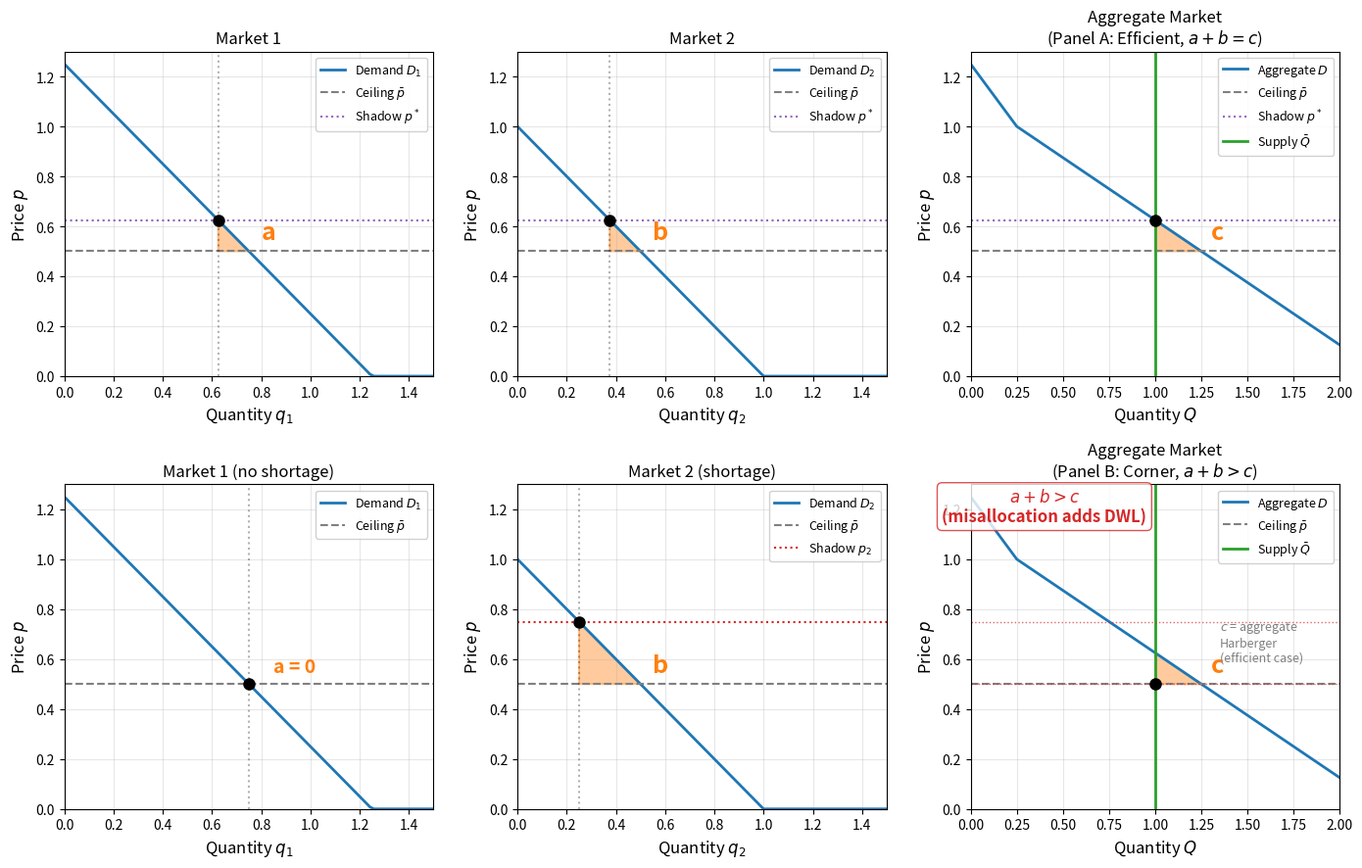

Python code for this plot: (Note: this script raises an exception after producing the figure.)
"""Figure 2: two-market misallocation under a price ceiling."""

import numpy as np
import matplotlib.pyplot as plt
from matplotlib.patches import Polygon
from pathlib import Path

# Figure styling
plt.rcParams.update({
    'font.size': 11,
    'axes.labelsize': 12,
    'axes.titlesize': 12,
    'legend.fontsize': 9,
    'xtick.labelsize': 10,
    'ytick.labelsize': 10,
    'text.usetex': False,
    'font.family': 'sans-serif',
})

# Linear demand setup (matches Figure 3 geometry)

# Market 1: P = a1 - b1*Q (higher intercept)
a1, b1 = 1.25, 1.0  # Choke price = 1.25, slope = 1

# Market 2: P = a2 - b2*Q (lower intercept)
a2, b2 = 1.0, 1.0  # Choke price = 1.0, slope = 1

# Price ceiling
p_bar = 0.5

# Demands at the ceiling
q1_bar = (a1 - p_bar) / b1  # = 0.75
q2_bar = (a2 - p_bar) / b2  # = 0.5

# Total supply under ceiling (shortage overall, but enough to fully serve market 1)
Q_bar = 1.0  # Less than q1_bar + q2_bar = 1.25, but > D1_bar = 0.75

# Efficient allocation: equalize shadow prices subject to q1 + q2 = Q_bar
q1_eff = 0.625
q2_eff = 0.375
p_star = a1 - b1 * q1_eff  # = 0.625

# Corner allocation: market 1 gets full demand, market 2 gets the residual
q1_corner = q1_bar  # = 0.75
q2_corner = Q_bar - q1_bar  # = 0.25
p1_corner = a1 - b1 * q1_corner  # = 0.5
p2_corner = a2 - b2 * q2_corner  # = 0.75

# 2x3 layout: markets 1-2-aggregate for panels A and B
fig, axes = plt.subplots(2, 3, figsize=(14, 9))

q_range = np.linspace(0, 1.5, 100)

# Colors
color_demand = 'C0'
color_supply = 'C2'
color_dwl = 'C1'

# Panel A: efficient allocation
ax1, ax2, ax3 = axes[0]

# Market 1 (efficient)
p1_curve = np.maximum(a1 - b1 * q_range, 0)
ax1.plot(q_range, p1_curve, color_demand, linewidth=2, label='Demand $D_1$')
ax1.axhline(y=p_bar, color='gray', linestyle='--', linewidth=1.5, label=r'Ceiling $\bar{p}$')
ax1.axhline(y=p_star, color='C4', linestyle=':', linewidth=1.5, label=r'Shadow $p^*$')

# DWL triangle a
triangle_a = Polygon([(q1_eff, p_bar), (q1_bar, p_bar), (q1_eff, p_star)],
                     alpha=0.4, facecolor=color_dwl, edgecolor=color_dwl, linewidth=1.5)
ax1.add_patch(triangle_a)
ax1.text(q1_bar + 0.05, 0.55, 'a', fontsize=18, fontweight='bold', color=color_dwl)

ax1.plot(q1_eff, p_star, 'ko', markersize=8)
ax1.axvline(x=q1_eff, color='k', linestyle=':', alpha=0.3)
ax1.set_xlim(0, 1.5)
ax1.set_ylim(0, 1.3)
ax1.set_xlabel('Quantity $q_1$')
ax1.set_ylabel('Price $p$')
ax1.set_title('Market 1')
ax1.legend(loc='upper right', framealpha=0.9)
ax1.grid(True, alpha=0.3)

# Market 2 (efficient)
p2_curve = np.maximum(a2 - b2 * q_range, 0)
ax2.plot(q_range, p2_curve, color_demand, linewidth=2, label='Demand $D_2$')
ax2.axhline(y=p_bar, color='gray', linestyle='--', linewidth=1.5, label=r'Ceiling $\bar{p}$')
ax2.axhline(y=p_star, color='C4', linestyle=':', linewidth=1.5, label=r'Shadow $p^*$')

# DWL triangle b
triangle_b = Polygon([(q2_eff, p_bar), (q2_bar, p_bar), (q2_eff, p_star)],
                     alpha=0.4, facecolor=color_dwl, edgecolor=color_dwl, linewidth=1.5)
ax2.add_patch(triangle_b)
ax2.text(q2_bar + 0.05, 0.55, 'b', fontsize=18, fontweight='bold', color=color_dwl)

ax2.plot(q2_eff, p_star, 'ko', markersize=8)
ax2.axvline(x=q2_eff, color='k', linestyle=':', alpha=0.3)
ax2.set_xlim(0, 1.5)
ax2.set_ylim(0, 1.3)
ax2.set_xlabel('Quantity $q_2$')
ax2.set_ylabel('Price $p$')
ax2.set_title('Market 2')
ax2.legend(loc='upper right', framealpha=0.9)
ax2.grid(True, alpha=0.3)

# Aggregate (efficient). Demand has a kink where market 2 drops out.
p_agg_high = np.linspace(a2, a1, 50)
q_agg_high = (a1 - p_agg_high) / b1
p_agg_low = np.linspace(0.01, a2, 50)
q_agg_low = (a1 - p_agg_low)/b1 + (a2 - p_agg_low)/b2
q_agg = np.concatenate([q_agg_low, q_agg_high])
p_agg = np.concatenate([p_agg_low, p_agg_high])

ax3.plot(q_agg, p_agg, color_demand, linewidth=2, label='Aggregate $D$')
ax3.axhline(y=p_bar, color='gray', linestyle='--', linewidth=1.5, label=r'Ceiling $\bar{p}$')
ax3.axhline(y=p_star, color='C4', linestyle=':', linewidth=1.5, label=r'Shadow $p^*$')
ax3.axvline(x=Q_bar, color=color_supply, linestyle='-', linewidth=2, label=r'Supply $\bar{Q}$')

# DWL triangle c = a + b
Q_bar_total = q1_bar + q2_bar
triangle_c = Polygon([(Q_bar, p_bar), (Q_bar_total, p_bar), (Q_bar, p_star)],
                     alpha=0.4, facecolor=color_dwl, edgecolor=color_dwl, linewidth=1.5)
ax3.add_patch(triangle_c)
ax3.text(Q_bar_total + 0.05, 0.55, 'c', fontsize=18, fontweight='bold', color=color_dwl)

ax3.plot(Q_bar, p_star, 'ko', markersize=8)
ax3.set_xlim(0, 2.0)
ax3.set_ylim(0, 1.3)
ax3.set_xlabel('Quantity $Q$')
ax3.set_ylabel('Price $p$')
ax3.set_title('Aggregate Market\n(Panel A: Efficient, $a + b = c$)')
ax3.legend(loc='upper right', framealpha=0.9)
ax3.grid(True, alpha=0.3)

# Panel B: corner allocation
ax4, ax5, ax6 = axes[1]

# Market 1 (corner)
ax4.plot(q_range, p1_curve, color_demand, linewidth=2, label='Demand $D_1$')
ax4.axhline(y=p_bar, color='gray', linestyle='--', linewidth=1.5, label=r'Ceiling $\bar{p}$')

# No shortage in market 1, so DWL in market 1 is zero
ax4.text(0.85, 0.55, 'a = 0', fontsize=14, fontweight='bold', color=color_dwl)

ax4.plot(q1_corner, p1_corner, 'ko', markersize=8)
ax4.axvline(x=q1_corner, color='k', linestyle=':', alpha=0.3)
ax4.set_xlim(0, 1.5)
ax4.set_ylim(0, 1.3)
ax4.set_xlabel('Quantity $q_1$')
ax4.set_ylabel('Price $p$')
ax4.set_title('Market 1 (no shortage)')
ax4.legend(loc='upper right', framealpha=0.9)
ax4.grid(True, alpha=0.3)

# Market 2 (corner)
ax5.plot(q_range, p2_curve, color_demand, linewidth=2, label='Demand $D_2$')
ax5.axhline(y=p_bar, color='gray', linestyle='--', linewidth=1.5, label=r'Ceiling $\bar{p}$')

# Market 2 has shortage: shadow price above the ceiling
ax5.axhline(y=p2_corner, color='C3', linestyle=':', linewidth=1.5, label=r'Shadow $p_2$')

# DWL triangle b
triangle_b_corner = Polygon([(q2_corner, p_bar), (q2_corner, p2_corner), (q2_bar, p_bar)],
                            alpha=0.4, facecolor=color_dwl, edgecolor=color_dwl, linewidth=1.5)
ax5.add_patch(triangle_b_corner)
ax5.text(q2_bar + 0.05, 0.55, 'b', fontsize=18, fontweight='bold', color=color_dwl)

# Mark market 2 allocation
ax5.plot(q2_corner, p2_corner, 'ko', markersize=8)
ax5.axvline(x=q2_corner, color='k', linestyle=':', alpha=0.3)

ax5.set_xlim(0, 1.5)
ax5.set_ylim(0, 1.3)
ax5.set_xlabel('Quantity $q_2$')
ax5.set_ylabel('Price $p$')
ax5.set_title('Market 2 (shortage)')
ax5.legend(loc='upper right', framealpha=0.9)
ax5.grid(True, alpha=0.3)

# Aggregate (corner)
ax6.plot(q_agg, p_agg, color_demand, linewidth=2, label='Aggregate $D$')
ax6.axhline(y=p_bar, color='gray', linestyle='--', linewidth=1.5, label=r'Ceiling $\bar{p}$')
ax6.axvline(x=Q_bar, color=color_supply, linestyle='-', linewidth=2, label=r'Supply $\bar{Q}$')

# Show both shadow prices
ax6.axhline(y=p1_corner, color='C3', linestyle=':', linewidth=1, alpha=0.7)
ax6.axhline(y=p2_corner, color='C3', linestyle=':', linewidth=1, alpha=0.7)

# Total DWL is larger than the efficient Harberger triangle
triangle_total = Polygon([(Q_bar, p_bar), (Q_bar_total, p_bar), (Q_bar, p_star)],
                         alpha=0.4, facecolor=color_dwl, edgecolor=color_dwl, linewidth=1.5)
ax6.add_patch(triangle_total)
ax6.text(Q_bar_total + 0.05, 0.55, 'c', fontsize=18, fontweight='bold', color=color_dwl)

# Note: triangle c uses efficient p* to show the Harberger benchmark
ax6.annotate('$a + b > c$\n(misallocation adds DWL)', xy=(0.4, 1.15), fontsize=12,
             fontweight='bold', color='C3', ha='center',
             bbox=dict(boxstyle='round', facecolor='white', edgecolor='C3', alpha=0.8))
ax6.text(1.35, 0.58, '$c$ = aggregate\nHarberger\n(efficient case)', fontsize=9,
         color='gray', ha='left', va='bottom', style='italic')

ax6.plot(Q_bar, p1_corner, 'ko', markersize=8)
ax6.set_xlim(0, 2.0)
ax6.set_ylim(0, 1.3)
ax6.set_xlabel('Quantity $Q$')
ax6.set_ylabel('Price $p$')
ax6.set_title('Aggregate Market\n(Panel B: Corner, $a + b > c$)')
ax6.legend(loc='upper right', framealpha=0.9)
ax6.grid(True, alpha=0.3)

plt.tight_layout()
out_dir = Path(__file__).resolve().parent.parent / "output"
out_dir.mkdir(parents=True, exist_ok=True)
fig_path = out_dir / "figure_misallocation_two_market.pdf"
plt.savefig(fig_path, dpi=150, bbox_inches='tight', facecolor='white', edgecolor='none')
print("Saved: figure_misallocation_two_market.pdf")
plt.close()

print("\nPanel A - Efficient allocation:")
print(f"  q1* = {q1_eff}, q2* = {q2_eff}")
print(f"  Shadow price p* = {p_star}")
print(f"  DWL: a + b = c")

print("\nPanel B - Corner allocation:")
print(f"  q1 = {q1_corner}, q2 = {q2_corner}")
print(f"  Shadow prices: p1 = {p1_corner}, p2 = {p2_corner}")
print(f"  DWL: a + b > c (misallocation loss)")
